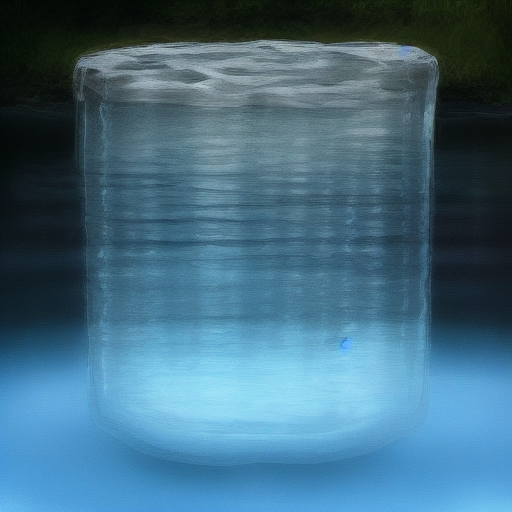
Generation parameters embedded in this image by AUTOMATIC1111 Stable Diffusion web UI or a fork of it (Forge, ...) (PNG 'parameters' text chunk):
deep dark water with bits of floating ice, seamless
Steps: 12, Sampler: Euler a, CFG scale: 7, Seed: 2139099481, Size: 512x512, Model hash: 323f8dd8